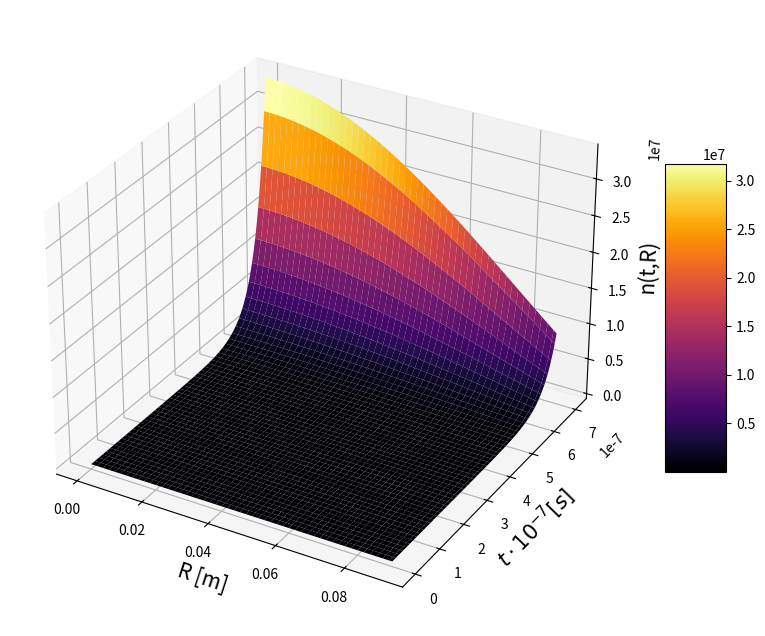

Recreate this plot in Python.
import numpy as np
from scipy.integrate import odeint, solve_bvp
import matplotlib.pyplot as plt
from scipy.optimize import fsolve

'''----------------------------------------------------------------------'''

# k as a function of alfa
def k(a):
    return np.sqrt((eta+a)/mu)

# alfa as a function of k
def a(k):
    return mu*k**2-eta

#Analytical relation k(a)
def f(k,r):
    lam_t=0.0360
    #lam_t=0.0411 for Plutonium Analysis
    return k*r*(np.tan(k*r))**(-1)+3/2*r/lam_t-1

#Criticality condition alfa=0
def f_crit(r):
    k_crit=k(0)
    f_crit=f(k_crit,r)
    return f_crit

#Useful function to find the sovracritical k
def f_k(k, R):
    f_k=f(k,R)
    return f_k

#Setting for the Radial ODE
def equation(r,R):
    dR=R[1]
    ddR=-(2/r)*R[1]-k_sc**2*R[0]
    return [ dR, ddR]

#This sets the final condition as dR=-3/2*R/lam and the initial condition (at the origin) = k as the limit of the analytic solution
def boundary_conditions(Ra, Rb):
    return np.array([Ra[0]-k_sc, Rb[1]+(3/(2*lam_t))*Rb[0]], dtype=object)

#Model of the temporal differential equation
def model(y, t, alfa):
    dydt=-alfa*y
    return dydt

#Time ODE solver
def T_ode(t, alfa): 
    t_vec=np.linspace(0, t, nt)
    #initial condition
    y0=1
    T_solution=np.squeeze(odeint(model, y0, t_vec, args=alfa))
    return T_solution

'''----------------------------------------------------------------------'''

#Uranium
mu=2.3446*10**5
eta=1.8958*10**8
lam_t=0.0360

'''
For the analysis with Plutonium instead of Uranium it is sufficient to change
these three constants and to adjust properly the 
values of the boundaries using as a guide the new resulting critical lenght
mu=2.6786*10**5
eta=3.0055*10**8
lam_t=0.0411

'''

#Initialization of the problem
nr, nt=100, 100
Radius=0.09 #Radius
t_f=7*10**(-7) #Final time

#Discretization of space and time
r=np.linspace(0.0001,Radius,nr)
t=np.linspace(0,t_f,nt)

#Critical radius
r_crit=fsolve(f_crit,0.05)

#Parameters for a sovracritical radius
k_sc=fsolve(f_k, k(0), args=(Radius))
a_sc=a(k_sc)

#Initial Guess for R and dR
R_guess=np.zeros((2,nr))
R_guess[0]=1

#Solution of the differential equation for R
solution= solve_bvp(equation, boundary_conditions, r, R_guess)
R_sol=solution.sol(r)[0]

#Solution of the time differential equation
alfa=tuple(a_sc)
T_sol=T_ode(t_f, alfa)

#Combined solution prepared for the grid
n_final=np.outer(T_sol, R_sol)

#Plot of the surface
fig = plt.figure(figsize=(10,8))
ax = fig.add_subplot(111, projection='3d')
X, T = np.meshgrid(r,t)  
surf = ax.plot_surface(X, T, n_final, cmap='inferno')
ax.set_xlabel('R [m]', fontsize=15)
ax.set_ylabel('$t \cdot 10^{-7} [s]$', fontsize=15)
ax.set_zlabel('n(t,R)', fontsize=15)
fig.colorbar(surf, shrink=0.5, aspect=5)
plt.show()







    

